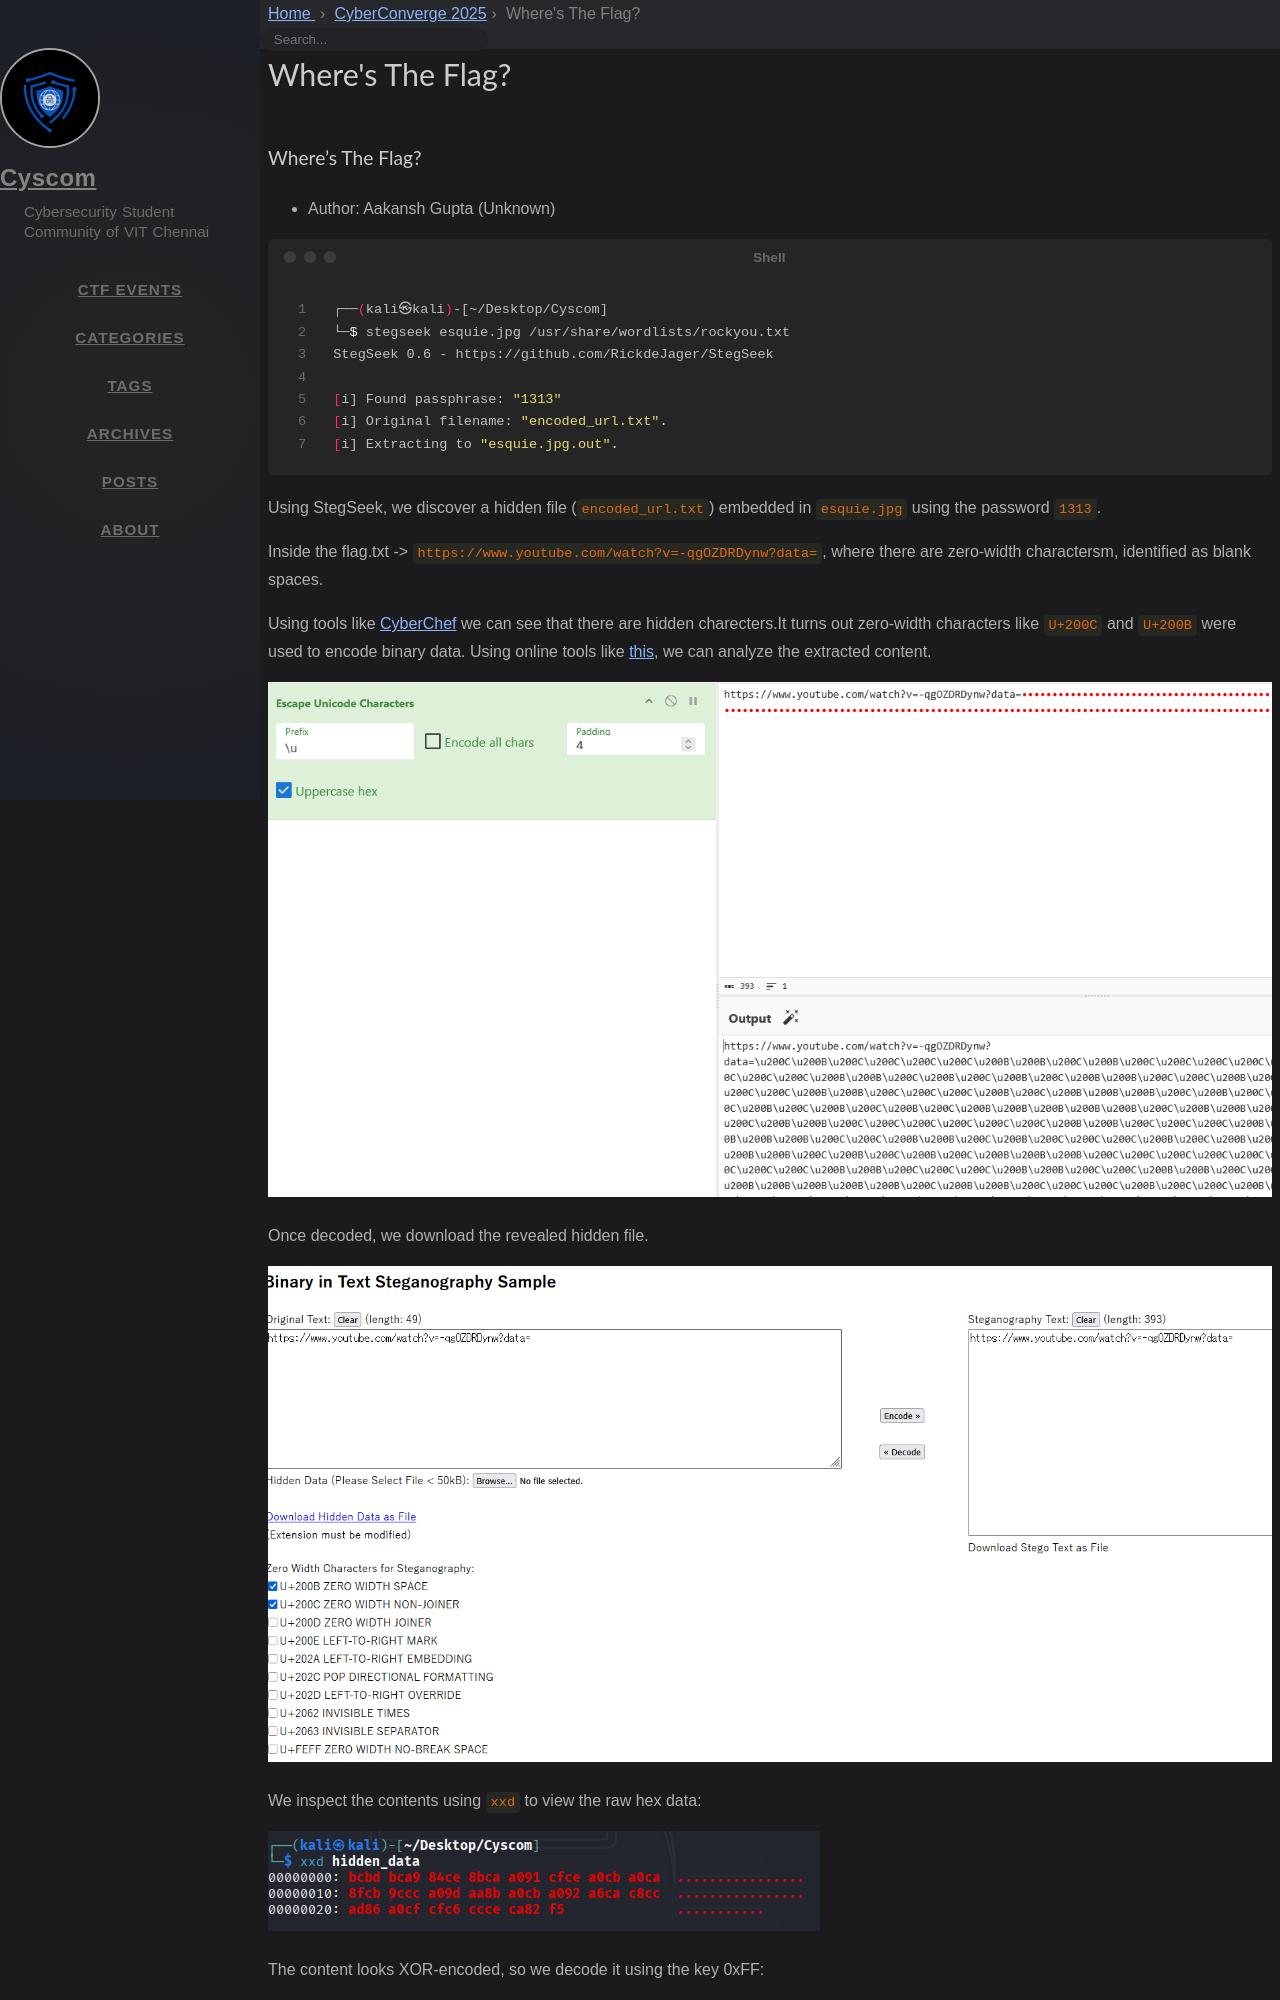

repository: cyscomvit/writeups · page: writeups/CyberConverge_2025/23-wherestheflag.html · generator: jekyll

---
layout: writeup

title: Where's The Flag?
difficulty: hard
points: 400
categories: [steganography]
tags: []

flag: CBCV{1t5_n01_4_5p4c3_bUt_4_mY573Ry_009315}
---

### Where's The Flag?

* Author: Aakansh Gupta (Unknown)


```bash
┌──(kali㉿kali)-[~/Desktop/Cyscom]
└─$ stegseek esquie.jpg /usr/share/wordlists/rockyou.txt  
StegSeek 0.6 - https://github.com/RickdeJager/StegSeek

[i] Found passphrase: "1313"
[i] Original filename: "encoded_url.txt".
[i] Extracting to "esquie.jpg.out".
```

Using StegSeek, we discover a hidden file (`encoded_url.txt`) embedded in `esquie.jpg` using the password `1313`.

Inside the flag.txt -> `https://www.youtube.com/watch?v=-qgOZDRDynw?data=`, where there are zero-width charactersm, identified as blank spaces.

Using tools like [CyberChef](https://gchq.github.io/CyberChef/) we can see that there are hidden charecters.It turns out zero-width characters like `U+200C` and `U+200B` were used to encode binary data. Using online tools like [this](https://330k.github.io/misc_tools/unicode_steganography.html), we can analyze the extracted content.

<img src="./images/cyberchef.png" />

Once decoded, we download the revealed hidden file.
